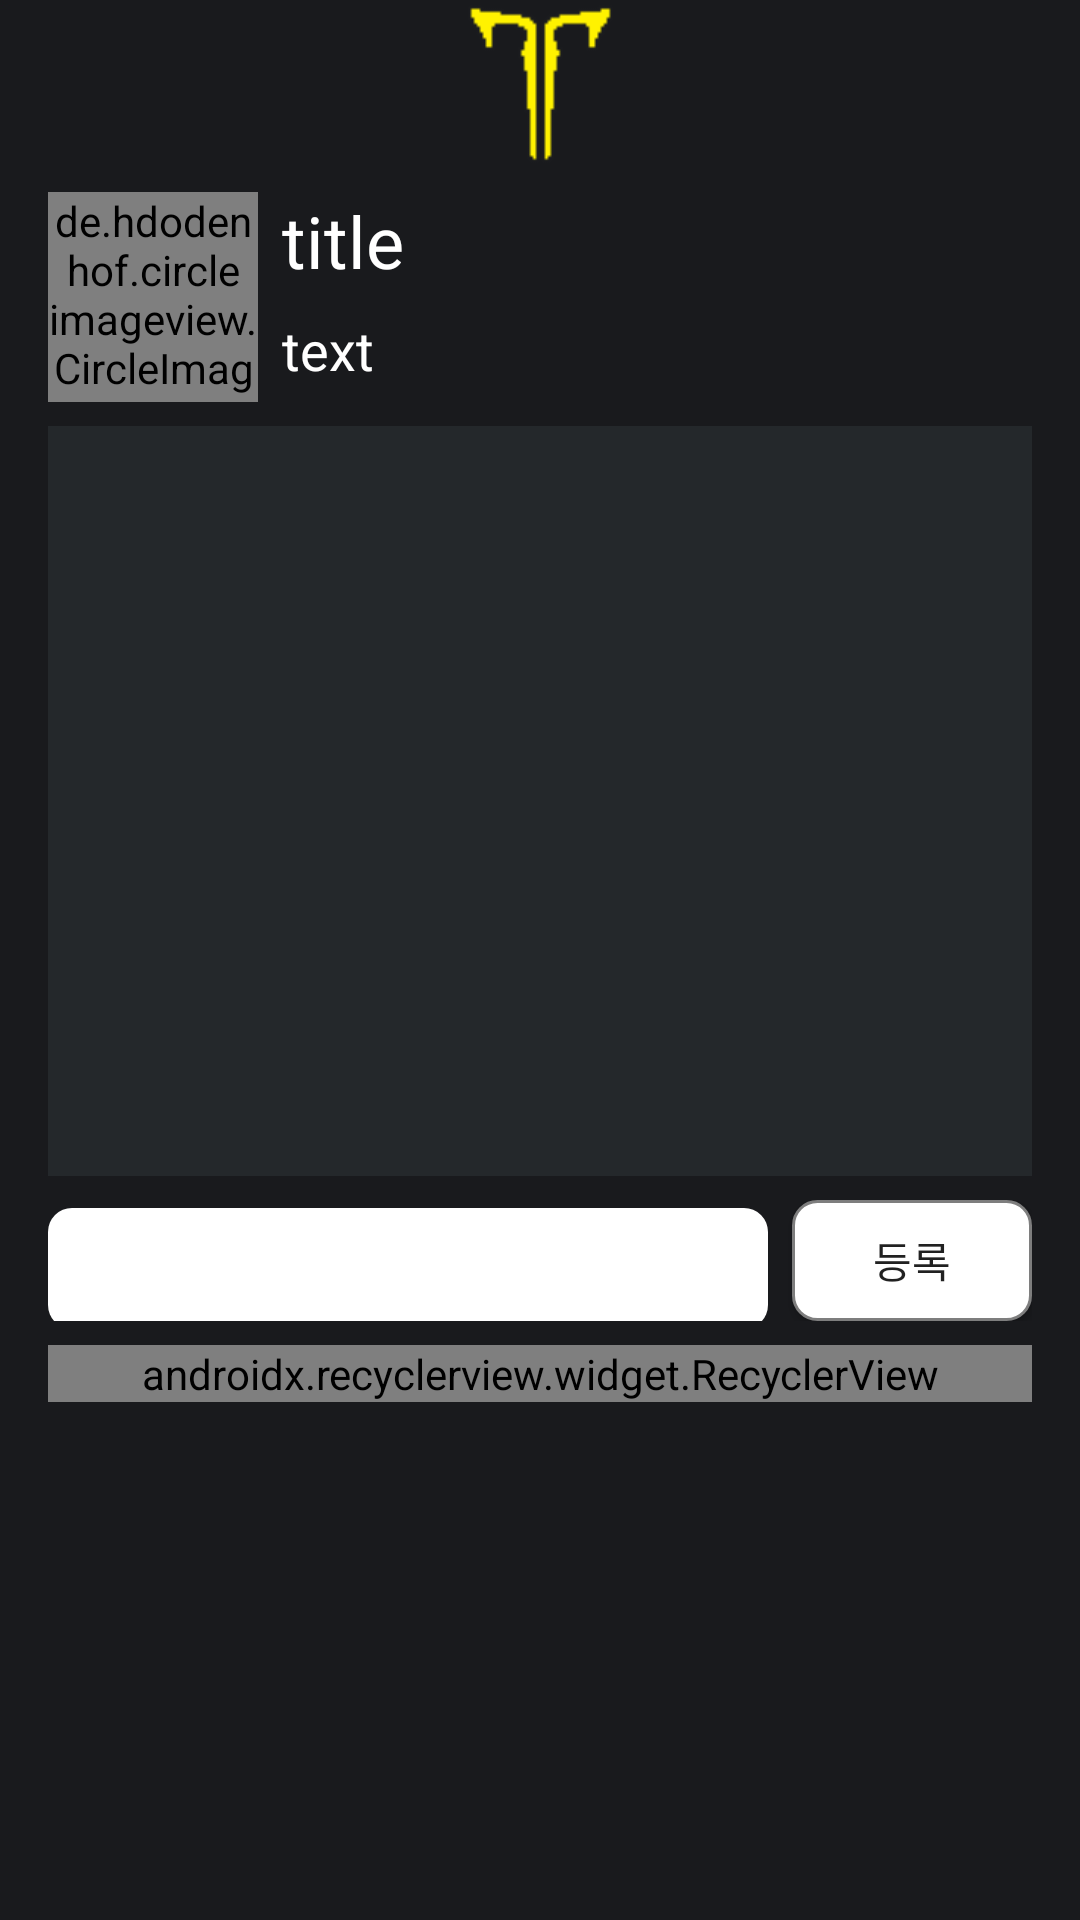

The Android layout XML behind this screen, and the referenced resources:
<!-- AndroidManifest.xml: application theme AppTheme -->
<!-- res/layout/activity_board.xml -->
<?xml version="1.0" encoding="utf-8"?>
<RelativeLayout xmlns:android="http://schemas.android.com/apk/res/android"
    xmlns:app="http://schemas.android.com/apk/res-auto"
    xmlns:tools="http://schemas.android.com/tools"
    android:layout_width="match_parent"
    android:layout_height="match_parent"
    android:background="@color/mainBackGround"
    android:focusableInTouchMode="true"
    tools:context=".BoardActivity">

    <android.support.v7.widget.Toolbar
        android:id="@+id/toolbar"
        android:layout_width="match_parent"
        android:layout_height="?attr/actionBarSize"
        android:theme="@style/AppTheme.Toolbar">

        <ImageView
            android:layout_width="wrap_content"
            android:layout_height="match_parent"
            android:layout_gravity="center"
            android:clickable="true"
            android:onClick="clickLogo"
            android:src="@drawable/logo" />
    </android.support.v7.widget.Toolbar>

    <ScrollView
        android:layout_width="match_parent"
        android:layout_height="match_parent"
        android:layout_below="@id/toolbar"
        android:layout_marginTop="8dp"
        android:paddingLeft="16dp"
        android:paddingRight="16dp"
        android:scrollbars="none">

        <RelativeLayout
            android:layout_width="match_parent"
            android:layout_height="match_parent">

            <RelativeLayout
                android:id="@+id/layout_board"
                android:layout_width="match_parent"
                android:layout_height="70dp">

                <de.hdodenhof.circleimageview.CircleImageView
                    android:id="@+id/iv_board_user"
                    android:layout_width="70dp"
                    android:layout_height="70dp"
                    android:layout_marginRight="8dp"
                    android:src="@drawable/icon_mari_n" />

                <TextView
                    android:id="@+id/tv_title"
                    android:layout_width="match_parent"
                    android:layout_height="wrap_content"
                    android:layout_toRightOf="@id/iv_board_user"
                    android:text="title"
                    android:textColor="@color/colorWhite"
                    android:textSize="24sp" />

                <TextView
                    android:id="@+id/tv_text"
                    android:layout_width="match_parent"
                    android:layout_height="wrap_content"
                    android:layout_below="@id/tv_title"
                    android:layout_marginTop="8dp"
                    android:layout_toRightOf="@id/iv_board_user"
                    android:text="text"
                    android:textColor="@color/colorWhite"
                    android:textSize="18dp" />
            </RelativeLayout>

            <ImageView
                android:id="@+id/iv_map"
                android:layout_width="match_parent"
                android:layout_height="250dp"
                android:layout_below="@id/layout_board"
                android:layout_marginTop="8dp"
                android:background="@color/listColor" />

            <LinearLayout
                android:id="@+id/layout_comment"
                android:layout_width="match_parent"
                android:layout_height="wrap_content"
                android:layout_below="@id/iv_map"
                android:layout_marginTop="8dp"
                android:weightSum="4">

                <EditText
                    android:id="@+id/et_comment"
                    android:layout_width="0dp"
                    android:layout_height="wrap_content"
                    android:layout_below="@id/iv_map"
                    android:layout_weight="3"
                    android:background="@drawable/back_round_rec"
                    android:gravity="top"
                    android:lines="1" />

                <Button
                    android:layout_width="0dp"
                    android:layout_height="match_parent"
                    android:layout_marginLeft="8dp"
                    android:layout_weight="1"
                    android:background="@drawable/btn_bg"
                    android:onClick="clickSuccess"
                    android:text="등록" />
            </LinearLayout>

            <android.support.v7.widget.RecyclerView
                android:id="@+id/list_comment"
                android:layout_width="match_parent"
                android:layout_height="wrap_content"
                android:layout_below="@id/layout_comment"
                android:layout_marginTop="8dp"
                android:orientation="vertical"
                app:layoutManager="android.support.v7.widget.LinearLayoutManager"></android.support.v7.widget.RecyclerView>
        </RelativeLayout>

    </ScrollView>

</RelativeLayout>
<!-- resources referenced by this layout -->
<resources>
  <color name="colorWhite">#FFFFFF</color>
  <color name="listColor">#24282B</color>
  <color name="mainBackGround">#191a1d</color>
  <!-- drawable back_round_rec (drawable) -->
  <?xml version="1.0" encoding="utf-8"?>
  <shape xmlns:android="http://schemas.android.com/apk/res/android">
  
      <corners android:radius="8dp"/>
      <solid android:color="@color/colorWhite"/>
      <padding android:right="10dp" android:left="10dp" android:bottom="8dp" android:top="8dp"/>
  
  </shape>
  <!-- drawable btn_bg (drawable) -->
  <?xml version="1.0" encoding="utf-8"?>
  <selector xmlns:android="http://schemas.android.com/apk/res/android">
  
      <item android:state_pressed="false">
          <shape android:shape="rectangle">
              <solid android:color="#FFFFFF"/>
              <corners android:radius="8dp"/>
              <stroke android:color="#7e7e7e" android:width="1dp"/>
          </shape>
      </item>
  
      <item android:state_pressed="true">
          <shape android:shape="rectangle">
              <solid android:color="#b7b7b7"/>
              <corners android:radius="8dp"/>
              <stroke android:color="#7e7e7e" android:width="1dp"/>
          </shape>
      </item>
  
  </selector>
  <!-- drawable icon_mari_n: png bitmap (drawable, 229904 bytes) -->
  <!-- drawable logo: png bitmap (drawable, 3087 bytes) -->
  <style name="AppTheme.Toolbar">
          <item name="titleTextColor">@color/colorWhite</item>
          
          <item name="colorControlNormal">@color/colorWhite</item>
      </style>
  <style name="AppTheme" parent="Theme.AppCompat.Light.NoActionBar">
          
          <item name="colorPrimary">@color/mainBackGround</item>
          <item name="colorPrimaryDark">@color/mainBackGround</item>
          <item name="colorAccent">@color/colorAccent</item>
      </style>
  <color name="colorAccent">#D81B60</color>
</resources>
